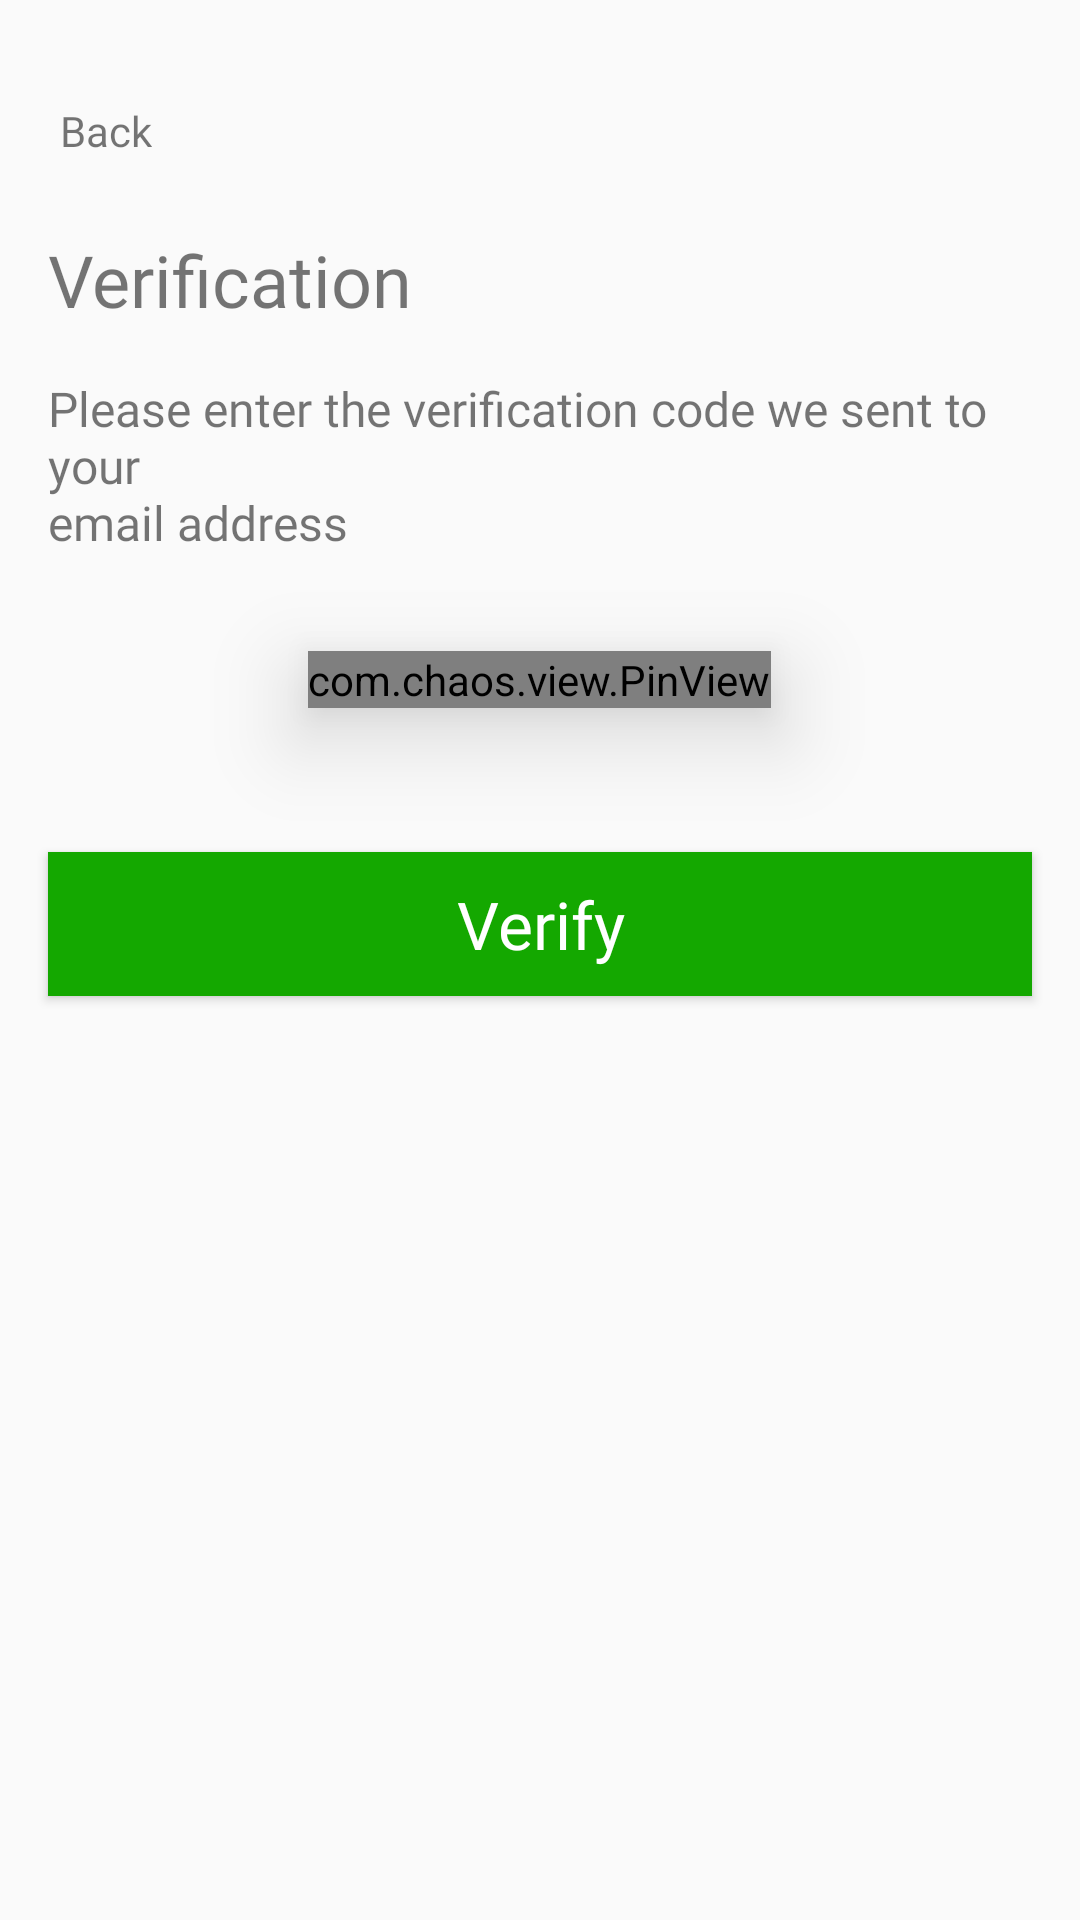

Produce the Android XML layout that renders to this screen, including the resource entries it uses.
<!-- AndroidManifest.xml: application theme Theme.DecaPay -->
<!-- res/layout/fragment_verify_password_reset_code.xml -->
<?xml version="1.0" encoding="utf-8"?>
<androidx.appcompat.widget.LinearLayoutCompat xmlns:android="http://schemas.android.com/apk/res/android"
    xmlns:tools="http://schemas.android.com/tools"
    android:layout_width="match_parent"
    android:layout_height="match_parent"
    xmlns:app="http://schemas.android.com/apk/res-auto"
    android:orientation="vertical"
    tools:context=".feature.verifypasswordresetcode.presentation.VerifyPasswordResetCodeFragment">

    <androidx.appcompat.widget.LinearLayoutCompat
        android:layout_width="match_parent"
        android:layout_height="wrap_content"
        android:orientation="horizontal"
        android:layout_marginTop="32dp"
        android:layout_marginStart="16dp"
        >
        <ImageView
            android:id="@+id/verify_password_reset_code_fragment_navigate_back_iv"
            android:layout_width="wrap_content"
            android:layout_height="wrap_content"
            android:foreground="?attr/selectableItemBackgroundBorderless"
            android:src="@drawable/ic_navigate_back"
            />

        <TextView
            android:id="@+id/verify_password_reset_code_fragment_navigate_back_title_tv"
            android:layout_width="wrap_content"
            android:layout_height="wrap_content"
            android:layout_marginStart="4dp"
            android:layout_marginTop="2dp"
            android:fontFamily="@font/roboto_medium"
            android:text="@string/forgot_password_fragment_navigate_back_title"
            />

    </androidx.appcompat.widget.LinearLayoutCompat>
    <TextView
        android:id="@+id/verify_password_reset_code_fragment_title_reset_password_tv"
        android:layout_width="wrap_content"
        android:layout_height="wrap_content"
        android:layout_marginTop="24dp"
        android:layout_marginStart="16dp"
        android:fontFamily="@font/roboto_medium"
        android:text="@string/verify_password_reset_code_fragment_verification"
        android:textSize="@dimen/forgot_password_fragment_title_reset_password_txsiz" />
    <TextView
        android:id="@+id/verify_password_reset_code_fragment_title_reset_password_call_out_action_tv"
        android:layout_width="wrap_content"
        android:layout_height="wrap_content"
        android:layout_marginStart="16dp"
        android:layout_marginTop="16dp"
        android:fontFamily="@font/roboto"
        android:text="@string/verify_password_reset_code_fragment_title_reset_password_call_out_action_verify"
        android:textSize="@dimen/forgot_password_fragment_title_reset_password_call_out_action_txsiz" />
    <com.chaos.view.PinView
        android:id="@+id/verify_password_reset_code_fragment_pinview"
        android:layout_width="wrap_content"
        android:layout_height="wrap_content"
        app:itemWidth="50dp"
        app:itemHeight="50dp"
        android:layout_gravity="center"
        android:layout_marginTop="32dp"
        style="@style/PinWidget.PinView"
        android:inputType="number"
        android:cursorVisible="true"
        android:elevation="18dp"
        app:itemSpacing="12dp"
        app:itemRadius="8dp"
        app:lineColor="@color/black"
        app:cursorColor="@color/black"
        app:hideLineWhenFilled="true"
        />

    <Button
        android:id="@+id/verify_password_reset_code_fragment_verify_button_btn"
        android:layout_width="match_parent"
        android:layout_height="wrap_content"
        android:layout_marginStart="16dp"
        android:layout_marginTop="48dp"
        android:layout_marginEnd="16dp"
        android:background="@drawable/login_button_bg"
        android:fontFamily="@font/roboto_medium"
        android:text="@string/verify_password_reset_code_fragment_verify_button_verify"
        android:foreground="?attr/selectableItemBackgroundBorderless"
        android:textAllCaps="false"
        android:textColor="@color/white"
        android:textSize="@dimen/verify_password_reset_code_fragment_verify_button_txsiz" />


</androidx.appcompat.widget.LinearLayoutCompat>
<!-- resources referenced by this layout -->
<resources>
  <color name="black">#FF000000</color>
  <color name="white">#FFFFFFFF</color>
  <dimen name="forgot_password_fragment_title_reset_password_call_out_action_txsiz">16sp</dimen>
  <dimen name="forgot_password_fragment_title_reset_password_txsiz">24sp</dimen>
  <dimen name="verify_password_reset_code_fragment_verify_button_txsiz">22sp</dimen>
  <!-- drawable login_button_bg (drawable) -->
  <?xml version="1.0" encoding="utf-8"?>
  <shape xmlns:android="http://schemas.android.com/apk/res/android">
      <solid android:color="@color/decapay_green"/>
  </shape>
  <string name="forgot_password_fragment_navigate_back_title">Back</string>
  <string name="verify_password_reset_code_fragment_title_reset_password_call_out_action_verify">Please enter the verification code we sent to your\nemail address</string>
  <string name="verify_password_reset_code_fragment_verification">Verification</string>
  <string name="verify_password_reset_code_fragment_verify_button_verify">Verify</string>
  <style name="Theme.DecaPay" parent="Theme.MaterialComponents.DayNight.NoActionBar.Bridge">
          
          <item name="colorPrimary">@color/purple_500</item>
          <item name="colorPrimaryVariant">@color/purple_700</item>
          <item name="colorOnPrimary">@color/white</item>
          
          <item name="colorSecondary">@color/teal_200</item>
          <item name="colorSecondaryVariant">@color/teal_700</item>
          <item name="colorOnSecondary">@color/black</item>
          
          <item name="android:statusBarColor" tools:targetApi="l">?attr/colorPrimaryVariant</item>
          
          <item name="bottomSheetDialogTheme">@style/BottomSheetDialog</item>
          
          
          <item name="materialCalendarStyle">@style/Widget.MaterialComponents.MaterialCalendar</item>
          <item name="materialCalendarFullscreenTheme">@style/ThemeOverlay.MaterialComponents.MaterialCalendar.Fullscreen</item>
          <item name="materialCalendarTheme">@style/ThemeOverlay.MaterialComponents.MaterialCalendar</item>
      </style>
  <color name="decapay_green">#14A800</color>
  <color name="purple_500">#FF6200EE</color>
  <color name="purple_700">#FF3700B3</color>
  <color name="teal_200">#FF03DAC5</color>
  <color name="teal_700">#FF018786</color>
  <style name="BottomSheetDialog" parent="@style/ThemeOverlay.MaterialComponents.BottomSheetDialog">
          <item name="bottomSheetStyle">@style/BottomSheet</item>
          <item name="android:colorBackground">@color/white</item>
      </style>
  <style name="BottomSheet" parent="Widget.MaterialComponents.BottomSheet.Modal">
          <item name="backgroundTint">@android:color/transparent</item>
      </style>
</resources>
